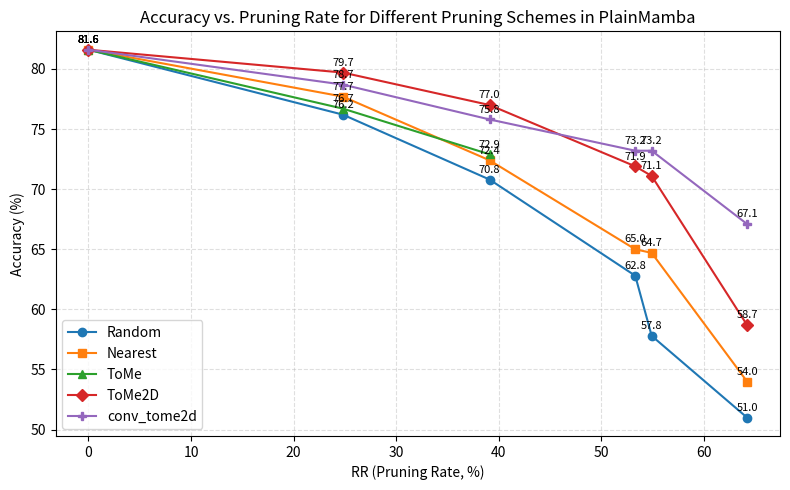

The script that saved this image:
import numpy as np
import matplotlib.pyplot as plt

# ------------------------
# Data
# ------------------------
# 剪枝率 RR（%）
rr = np.array([0.0, 24.8, 39.1, 53.3, 54.9, 64.2])

random = np.array([81.6, 76.2, 70.8, 62.8, 57.8, 51.0])
nearest = np.array([81.6, 77.7, 72.4, 65.0, 64.7, 54.0])
tome   = np.array([81.6, 76.7, 72.9, np.nan, np.nan, np.nan])  # 无结果用 nan
tome2d = np.array([81.6, 79.7, 77.0, 71.9, 71.1, 58.7])
conv_tome2d = np.array([81.6, 78.7, 75.8, 73.2, 73.2, 67.1])

methods = {
    "Random": random,
    "Nearest": nearest,
    "ToMe": tome,
    "ToMe2D": tome2d,
    "conv_tome2d": conv_tome2d,
}

markers = {
    "Random": "o",
    "Nearest": "s",
    "ToMe": "^",
    "ToMe2D": "D",
    "conv_tome2d": "P",  # 五角形
}

# ------------------------
# Plot
# ------------------------
plt.figure(figsize=(8, 5))

for name, acc in methods.items():
    plt.plot(rr, acc, marker=markers[name], label=name)
    # 标注每个有效数据点
    for x, y in zip(rr, acc):
        if np.isnan(y):
            continue
        plt.text(
            x,
            y + 0.4,               # 往上偏一点避免遮挡 marker
            f"{y:.1f}",
            ha="center",
            va="bottom",
            fontsize=8,
        )

plt.xlabel("RR (Pruning Rate, %)")
plt.ylabel("Accuracy (%)")
plt.title("Accuracy vs. Pruning Rate for Different Pruning Schemes in PlainMamba")
plt.grid(True, linestyle="--", alpha=0.4)
plt.legend()
plt.tight_layout()

plt.show()
